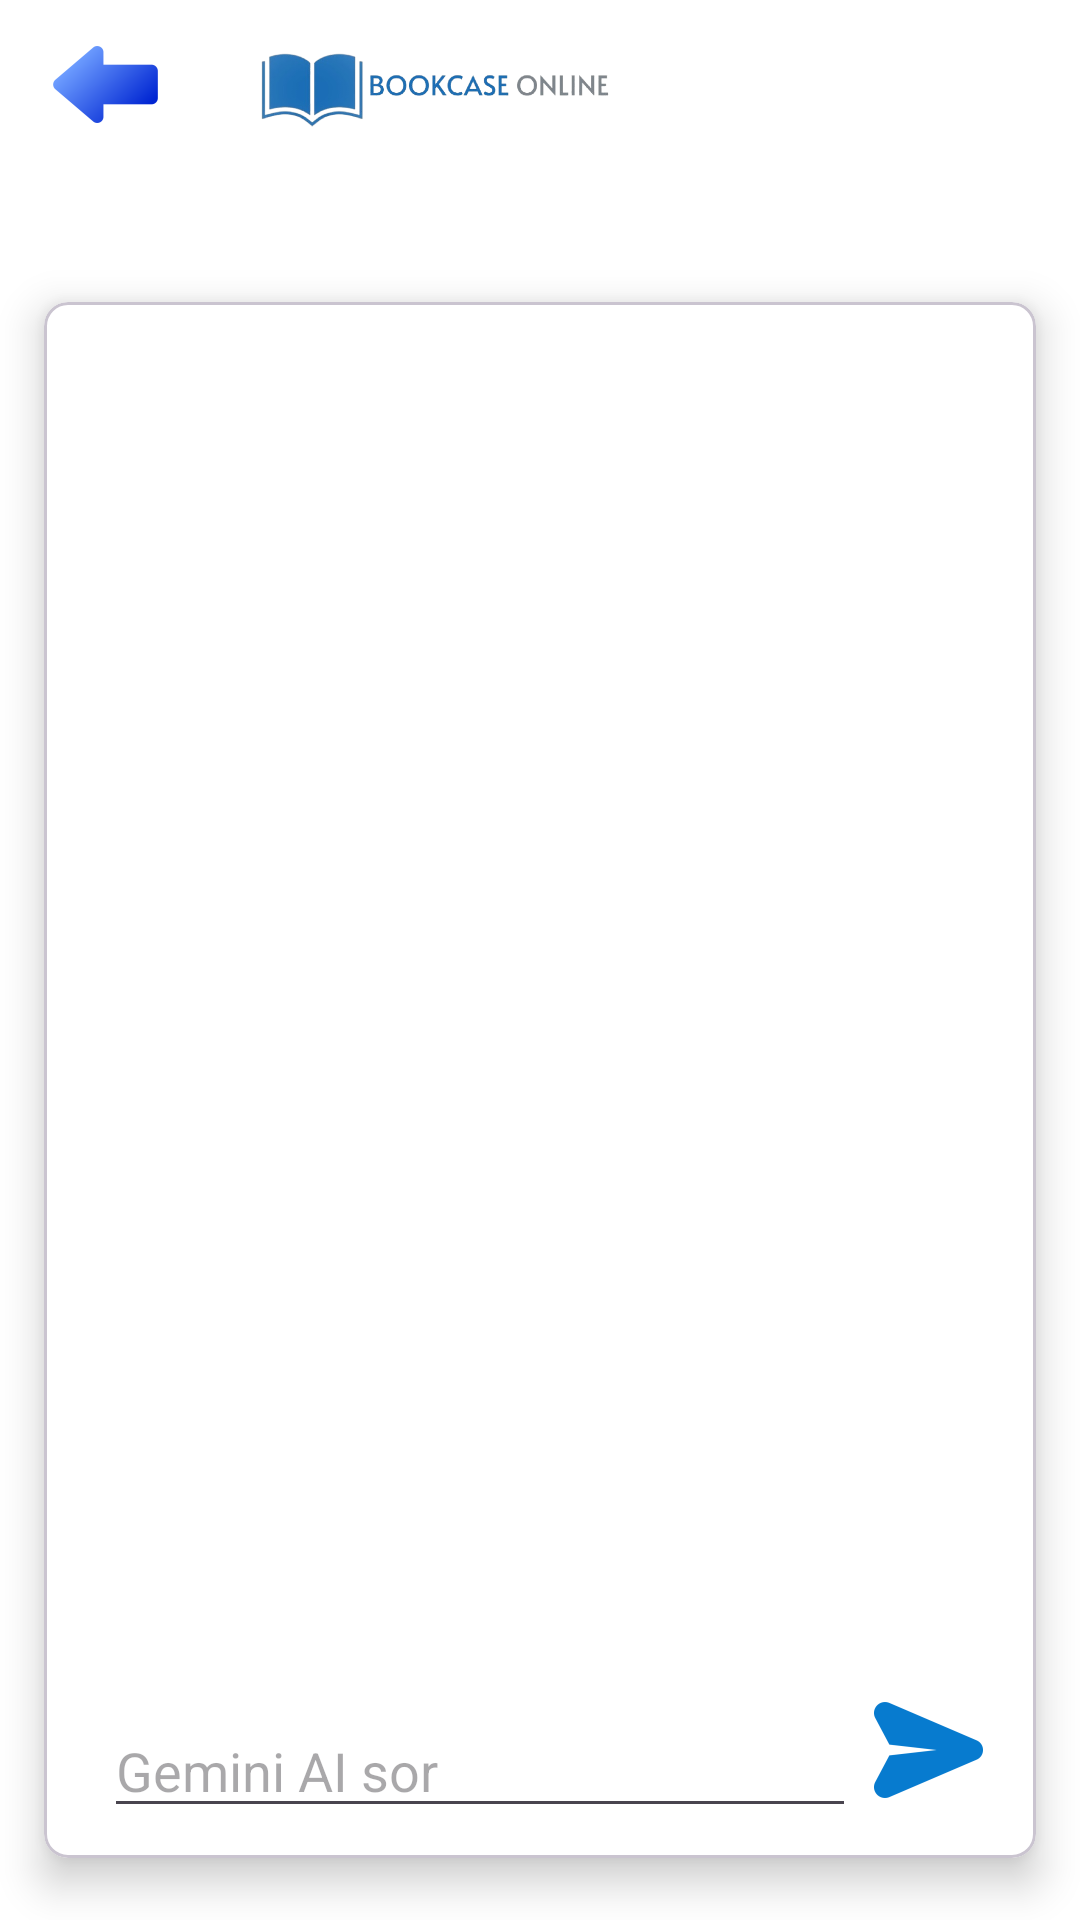

This screen was rendered from an Android layout file. Write that file and the resources it references.
<!-- AndroidManifest.xml: application theme Theme.DenemeApplication -->
<!-- res/layout/activity_ask_ai.xml -->
<androidx.constraintlayout.widget.ConstraintLayout xmlns:android="http://schemas.android.com/apk/res/android"
    android:layout_width="match_parent"
    android:layout_height="match_parent"
    xmlns:app="http://schemas.android.com/apk/res-auto">

    <ImageButton
        android:id="@+id/imgBtnReturn"
        android:layout_width="@dimen/returnIconWidth"
        android:layout_height="@dimen/returnIconHeight"
        android:layout_marginStart="@dimen/margin"
        app:layout_constraintLeft_toLeftOf="parent"
        app:layout_constraintTop_toTopOf="parent"
        android:layout_marginTop="@dimen/returnButtonMargin"
        app:srcCompat="@mipmap/ic_return_foreground"
        android:background="?android:selectableItemBackground"
        android:contentDescription="@string/contentDescriptionOfReturn"/>

    <ImageView
        android:id="@+id/lblAppIcon"
        android:layout_width="@dimen/appIconWidth"
        android:layout_height="@dimen/appIconHeight"
        app:layout_constraintLeft_toRightOf="@+id/imgBtnReturn"
        app:layout_constraintTop_toTopOf="parent"
        android:layout_marginStart="@dimen/innerMargin"
        app:srcCompat="@drawable/appicon"
        android:contentDescription="@string/contentDescriptionOfAppIcon"/>

    <com.google.android.material.card.MaterialCardView
        android:layout_width="match_parent"
        android:layout_height="match_parent"
        android:layout_marginTop="@dimen/aiCardViewMarginTop"
        app:layout_constraintRight_toRightOf="parent"
        app:cardElevation="@dimen/cardElevation"
        app:cardCornerRadius="@dimen/cornerRadius"
        style="@style/cardView"
        app:cardMaxElevation="@dimen/maxElevation"
        app:cardPreventCornerOverlap="true"
        app:cardUseCompatPadding="true">

        <androidx.constraintlayout.widget.ConstraintLayout
            android:layout_width="match_parent"
            android:layout_height="match_parent">

            <ScrollView
                android:id="@+id/scrollView"
                android:layout_width="@dimen/dimenZero"
                android:layout_height="@dimen/dimenZero"
                android:fillViewport="true"
                app:layout_constraintTop_toTopOf="parent"
                app:layout_constraintBottom_toTopOf="@id/txtAsk"
                app:layout_constraintStart_toStartOf="parent"
                app:layout_constraintEnd_toEndOf="parent">

                <TextView
                    android:id="@+id/geminiAIResponse"
                    android:layout_width="match_parent"
                    android:layout_height="wrap_content"
                    android:textSize="@dimen/aiTextViewSize"
                    style="@style/textView"
                    android:padding="@dimen/aiPadding" />
            </ScrollView>

            <EditText
                android:id="@+id/txtAsk"
                android:layout_width="match_parent"
                android:layout_height="wrap_content"
                app:layout_constraintBottom_toBottomOf="parent"
                app:layout_constraintRight_toLeftOf="@+id/btnSend"
                style="@style/textView"
                android:layout_marginStart="@dimen/innerMargin"
                android:layout_marginEnd="60dp"
                android:layout_marginBottom="@dimen/margin"
                android:hint="@string/hint.askAI"
                android:imeOptions="actionSend">
            </EditText>

            <ImageButton
                android:id="@+id/btnSend"
                android:layout_width="@dimen/aiImageButtonSize"
                android:layout_height="@dimen/aiImageButtonSize"
                android:layout_marginEnd="@dimen/aiImageButtonMargin"
                android:layout_marginBottom="@dimen/aiImageButtonMargin"
                android:src="@mipmap/ic_send_foreground"
                android:background="?android:selectableItemBackgroundBorderless"
                app:layout_constraintBottom_toBottomOf="parent"
                app:layout_constraintEnd_toEndOf="parent"
                app:layout_constraintLeft_toRightOf="@id/txtAsk"/>

            <ProgressBar
                android:id="@+id/progressBar"
                android:layout_width="@dimen/progressBarWidth"
                android:layout_height="@dimen/progressBarHeight"
                android:visibility="gone"
                app:layout_constraintTop_toTopOf="parent"
                app:layout_constraintEnd_toEndOf="parent"
                app:layout_constraintStart_toStartOf="parent"
                app:layout_constraintBottom_toBottomOf="parent" />

        </androidx.constraintlayout.widget.ConstraintLayout>

    </com.google.android.material.card.MaterialCardView>

</androidx.constraintlayout.widget.ConstraintLayout>
<!-- resources referenced by this layout -->
<resources>
  <dimen name="aiCardViewMarginTop">80dp</dimen>
  <dimen name="aiImageButtonMargin">16dp</dimen>
  <dimen name="aiImageButtonSize">40dp</dimen>
  <dimen name="aiPadding">8dp</dimen>
  <dimen name="aiTextViewSize">16sp</dimen>
  <dimen name="appIconHeight">60dp</dimen>
  <dimen name="appIconWidth">130dp</dimen>
  <dimen name="cardElevation">8dp</dimen>
  <dimen name="cornerRadius">8dp</dimen>
  <dimen name="dimenZero">0dp</dimen>
  <dimen name="innerMargin">20dp</dimen>
  <dimen name="margin">10dp</dimen>
  <dimen name="maxElevation">12dp</dimen>
  <dimen name="progressBarHeight">40dp</dimen>
  <dimen name="progressBarWidth">40dp</dimen>
  <dimen name="returnButtonMargin">3dp</dimen>
  <dimen name="returnIconHeight">50dp</dimen>
  <dimen name="returnIconWidth">50dp</dimen>
  <!-- drawable appicon: png bitmap (drawable, 72566 bytes) -->
  <!-- mipmap ic_return_foreground: webp bitmap (mipmap-hdpi, 1120 bytes) -->
  <!-- mipmap ic_send_foreground: webp bitmap (mipmap-hdpi, 742 bytes) -->
  <string name="contentDescriptionOfAppIcon">Book Case Online</string>
  <string name="contentDescriptionOfReturn">Dönüş İkonu</string>
  <string name="hint.askAI">Gemini AI sor</string>
  <style name="cardView">
          <item name="cardBackgroundColor">@color/white</item>
          <item name="android:textColor">@color/black</item>
      </style>
  <style name="textView">
          <item name="drawableTint">@color/black</item>
          <item name="android:textColor">@color/black</item>
      </style>
  <style name="Theme.DenemeApplication" parent="Theme.Material3.DayNight.NoActionBar">
          
          <item name="colorPrimary">@color/primary</item>
          <item name="colorPrimaryVariant">@color/primary</item>
          <item name="colorOnPrimary">@color/white</item>
          
          <item name="colorSecondary">@color/teal_200</item>
          <item name="colorSecondaryVariant">@color/teal_700</item>
          <item name="colorOnSecondary">@color/black</item>
          
          <item name="android:statusBarColor">?attr/colorPrimaryVariant</item>
          
          <item name="colorAccent">@color/acik_mavi</item>
          <item name="android:windowBackground">@color/white</item>
          <item name="android:textColor">@color/white</item>
      </style>
  <color name="white">#FFFFFFFF</color>
  <color name="black">#FF000000</color>
  <color name="primary">#005dad</color>
  <color name="teal_200">#FF03DAC5</color>
  <color name="teal_700">#FF018786</color>
  <color name="acik_mavi">#1477cc</color>
</resources>
